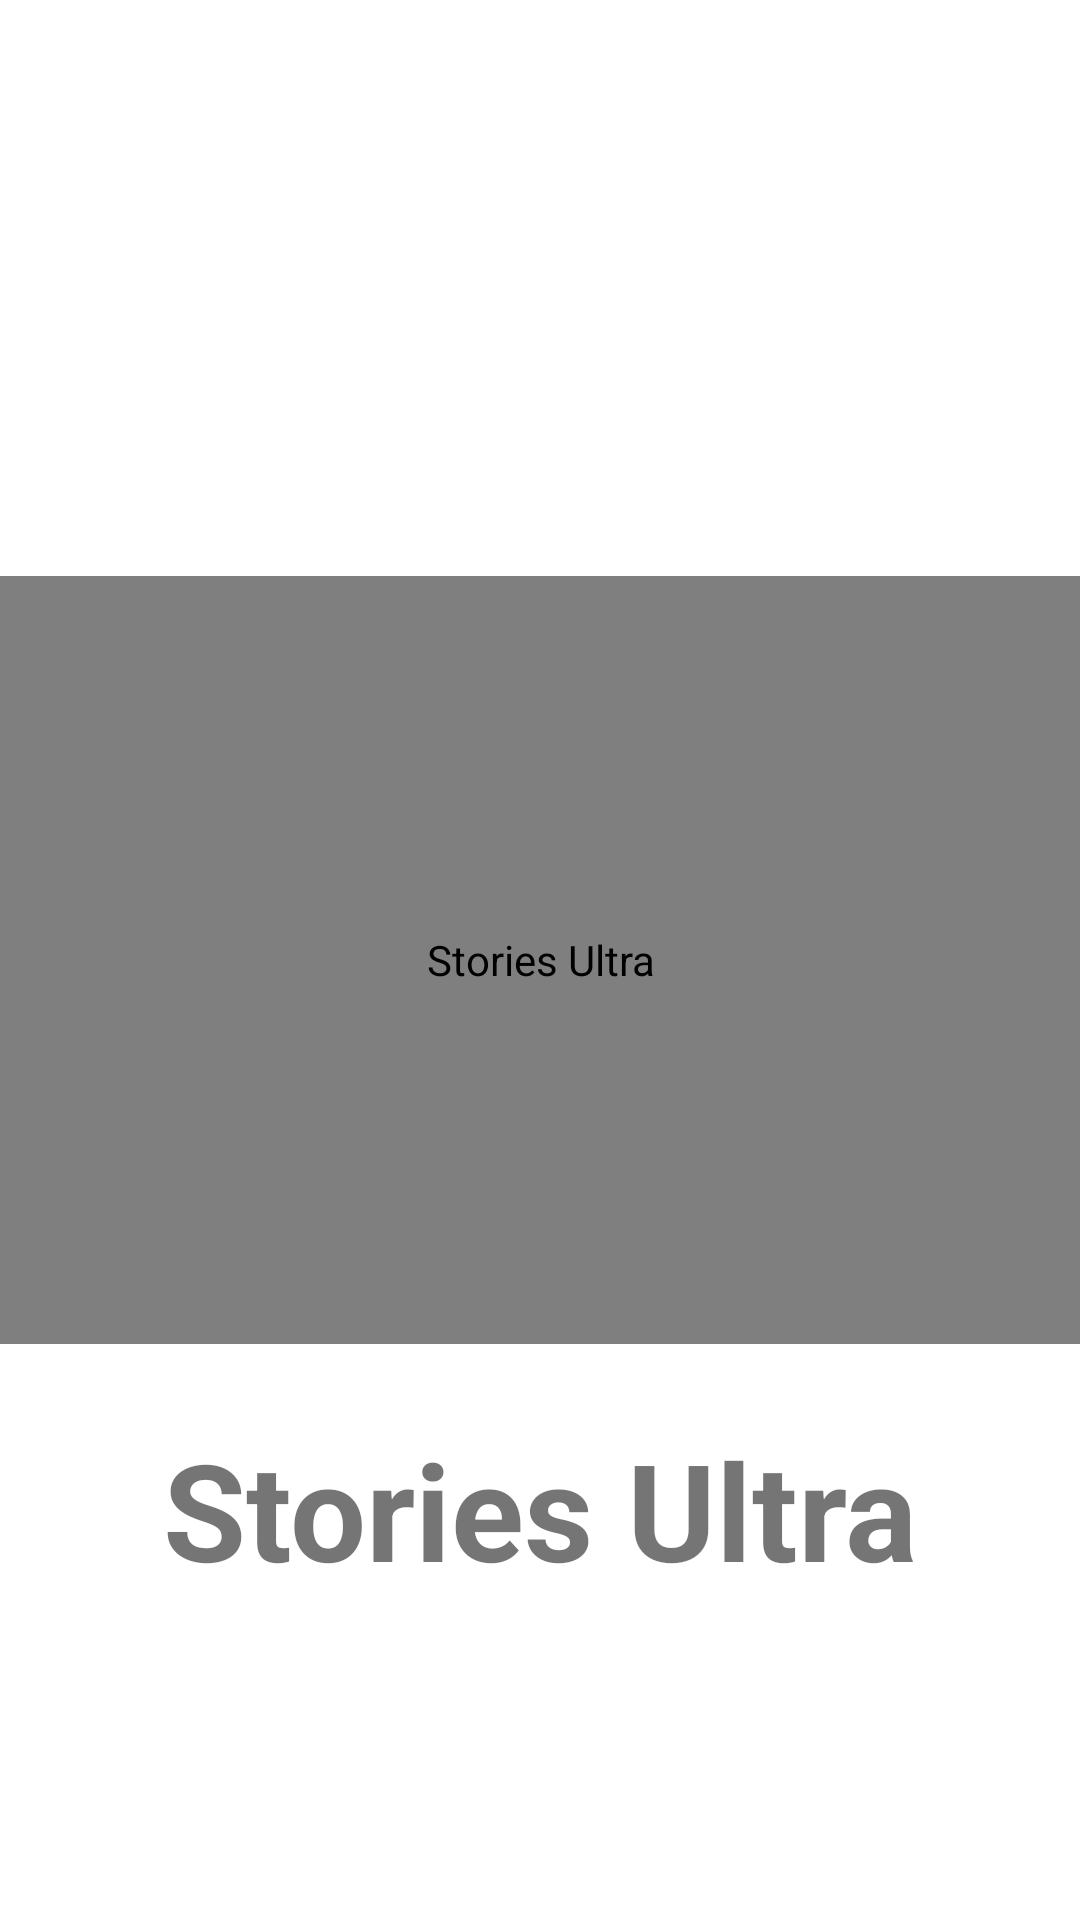

Layout XML and referenced resources for this Android screen:
<!-- AndroidManifest.xml: activity theme Theme.StoriesUltra.NoActionBar -->
<!-- res/layout/activity_splash.xml -->
<?xml version="1.0" encoding="utf-8"?>
<androidx.constraintlayout.widget.ConstraintLayout xmlns:android="http://schemas.android.com/apk/res/android"
    xmlns:app="http://schemas.android.com/apk/res-auto"
    xmlns:tools="http://schemas.android.com/tools"
    android:layout_width="match_parent"
    android:layout_height="match_parent"
    tools:context=".ui.activity.splash.SplashActivity">

    <de.hdodenhof.circleimageview.CircleImageView
        android:id="@+id/splash_iv_icon"
        android:layout_width="0dp"
        android:layout_height="0dp"
        android:contentDescription="@string/app_name"
        android:src="@drawable/splash_logo"
        app:layout_constraintBottom_toBottomOf="parent"
        app:layout_constraintEnd_toEndOf="parent"
        app:layout_constraintHeight_percent="0.4"
        app:layout_constraintStart_toStartOf="parent"
        app:layout_constraintTop_toTopOf="parent" />

    <TextView
        android:id="@+id/splash_tv_title"
        android:layout_width="wrap_content"
        android:layout_height="wrap_content"
        android:layout_marginTop="25dp"
        android:text="@string/app_name"
        android:textSize="45sp"
        android:textStyle="bold"
        app:layout_constraintEnd_toEndOf="@id/splash_iv_icon"
        app:layout_constraintStart_toStartOf="@id/splash_iv_icon"
        app:layout_constraintTop_toBottomOf="@id/splash_iv_icon" />

</androidx.constraintlayout.widget.ConstraintLayout>
<!-- resources referenced by this layout -->
<resources>
  <!-- drawable splash_logo: png bitmap (drawable, 16059 bytes) -->
  <string name="app_name" translatable="false">Stories Ultra</string>
  <style name="Theme.StoriesUltra.NoActionBar" parent="Theme.MaterialComponents.DayNight.NoActionBar">
          
          <item name="colorPrimary">@color/teal_medium</item>
          <item name="colorPrimaryVariant">@color/teal_light</item>
          <item name="colorOnPrimary">@color/white</item>
          
          <item name="colorSecondary">@color/orange</item>
          <item name="colorSecondaryVariant">@color/yellow</item>
          <item name="colorOnSecondary">@color/black</item>
          
          <item name="android:statusBarColor" tools:targetApi="l">?attr/colorPrimaryVariant</item>
          
      </style>
  <color name="teal_medium">#ff529490</color>
  <color name="teal_light">#ffb0d7d1</color>
  <color name="white">#FFFFFFFF</color>
  <color name="orange">#ffeaae50</color>
  <color name="yellow">#fff1c95e</color>
  <color name="black">#FF000000</color>
</resources>
